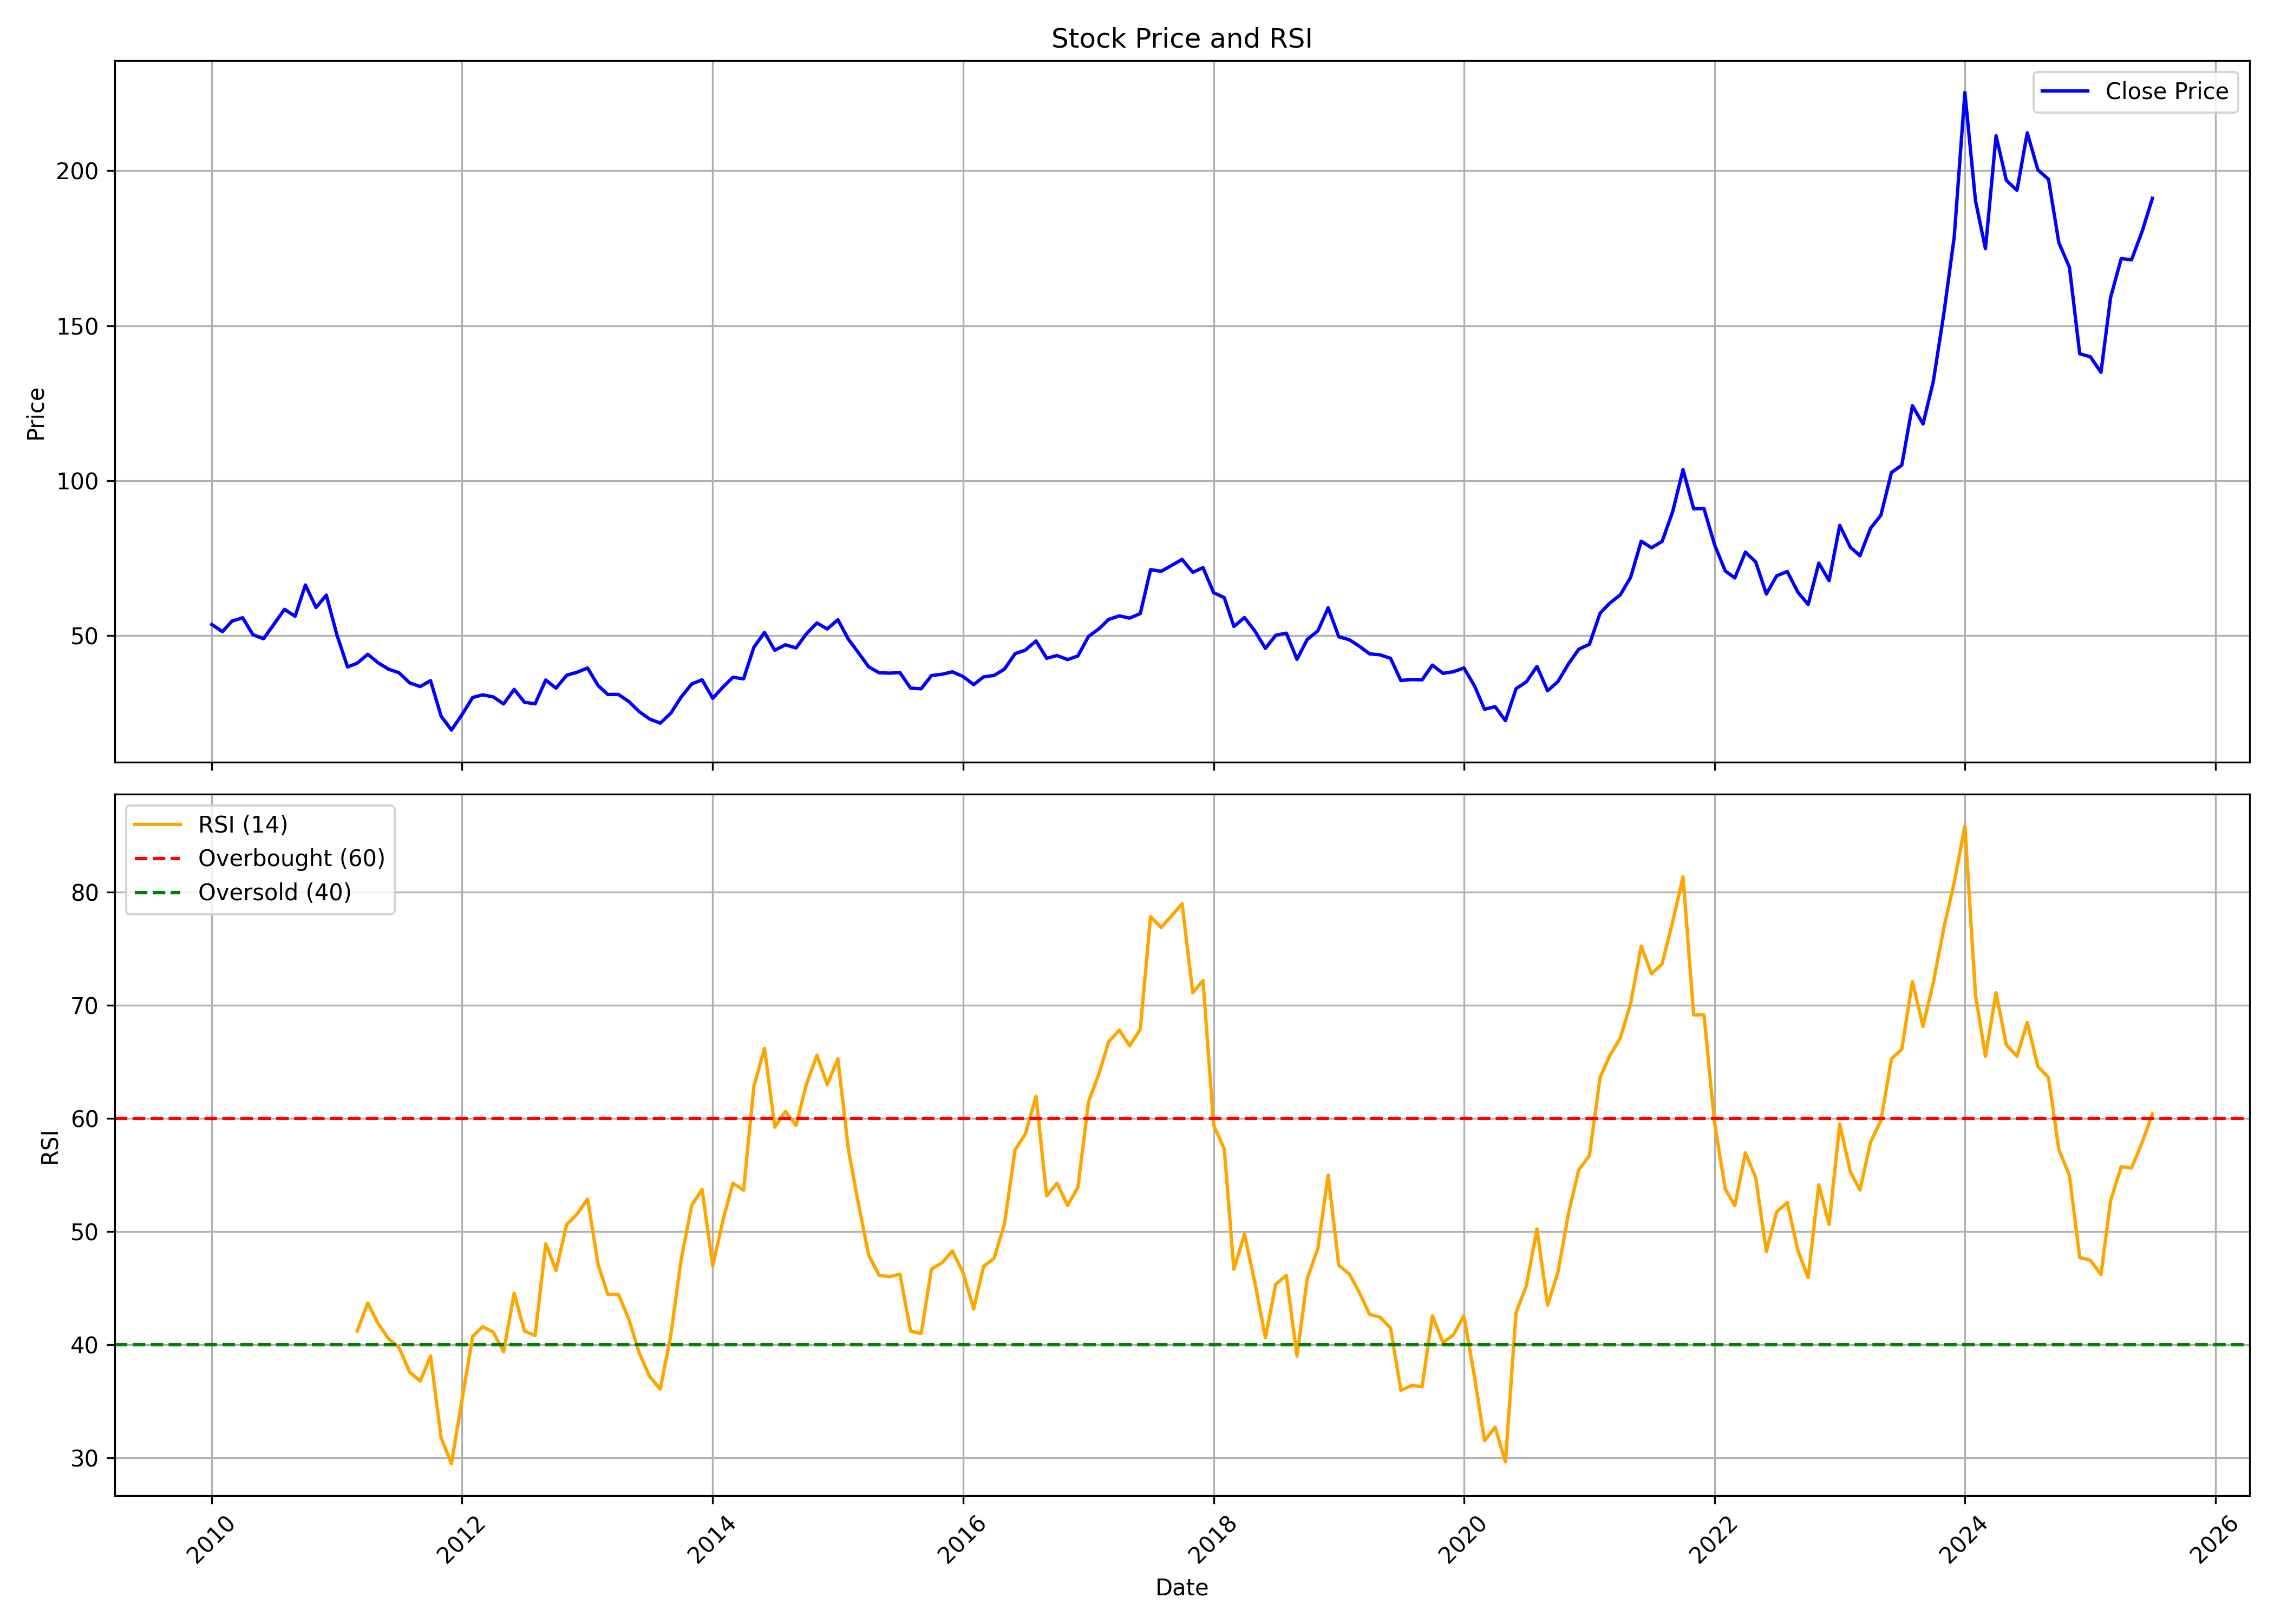

The table this chart was drawn from, first rows:
, date, symbol, open, high, low, close, volume, rsi
0, 2010-01-01, PTC, 55.28, 61.17, 52.13, 53.62, 44744327, 
1, 2010-02-01, PTC, 53.72, 56.16, 49.86, 51.33, 12944433, 
2, 2010-03-01, PTC, 51.33, 60.07, 51.33, 54.72, 11753004, 
3, 2010-04-01, PTC, 54.94, 57.02, 53.01, 55.8, 14405856, 
4, 2010-05-01, PTC, 55.8, 60.07, 47.13, 50.33, 8111690, 
5, 2010-06-01, PTC, 50.06, 52.62, 48.84, 49.03, 13642334, 
6, 2010-07-01, PTC, 48.86, 57.29, 48.15, 53.67, 21140556, 
7, 2010-08-01, PTC, 54.04, 61.49, 53.62, 58.51, 18155914, 
8, 2010-09-01, PTC, 58.61, 63.25, 55.46, 56.29, 20916510, 
9, 2010-10-01, PTC, 57.21, 68.9, 57.21, 66.36, 23970725, 
10, 2010-11-01, PTC, 67.1, 71.93, 51.88, 59.11, 19464343, 
11, 2010-12-01, PTC, 59.68, 73.98, 52.03, 63.1, 11374074, 
12, 2011-01-01, PTC, 62.96, 64.07, 48.65, 50.23, 9832380, 
13, 2011-02-01, PTC, 49.81, 50.65, 36.74, 39.92, 23627751, 
14, 2011-03-01, PTC, 40.94, 45.62, 38.84, 41.13, 30482673, 41.19
15, 2011-04-01, PTC, 41.18, 47.79, 39.75, 44.02, 23056334, 43.66
16, 2011-05-01, PTC, 44.71, 45.52, 33.56, 41.28, 20262756, 41.87
17, 2011-06-01, PTC, 41.43, 42.29, 33.54, 39.18, 13522231, 40.49
18, 2011-07-01, PTC, 39.8, 42.51, 37.48, 38.08, 22836583, 39.75
19, 2011-08-01, PTC, 38.57, 39.11, 32.65, 34.8, 17979145, 37.56
20, 2011-09-01, PTC, 34.8, 37.88, 32.67, 33.61, 13290555, 36.77
21, 2011-10-01, PTC, 34.34, 36.53, 33.71, 35.52, 7854920, 38.99
22, 2011-11-01, PTC, 35.37, 38.24, 22.82, 24.03, 31871838, 31.75
23, 2011-12-01, PTC, 24.69, 26.5, 19.32, 19.57, 25701789, 29.47
24, 2012-01-01, PTC, 19.98, 26.83, 19.78, 24.61, 37523444, 35.15
25, 2012-02-01, PTC, 24.13, 34.39, 22.8, 30.08, 59875618, 40.73
26, 2012-03-01, PTC, 30.36, 32.75, 26.45, 30.94, 31201097, 41.58
27, 2012-04-01, PTC, 31.24, 35.12, 28.85, 30.28, 27316188, 41.1
28, 2012-05-01, PTC, 30.16, 31.09, 24.69, 27.99, 13871938, 39.37
29, 2012-06-01, PTC, 27.91, 32.78, 26.98, 32.7, 14767635, 44.53
30, 2012-07-01, PTC, 33, 33.43, 27.54, 28.54, 17522585, 41.2
31, 2012-08-01, PTC, 28.72, 31.14, 27.54, 28.04, 13366442, 40.8
32, 2012-09-01, PTC, 27.74, 36.4, 26.7, 35.72, 31343657, 48.92
33, 2012-10-01, PTC, 36.79, 37.78, 32.23, 33.09, 16427501, 46.56
34, 2012-11-01, PTC, 33.09, 37.98, 32.96, 37.26, 20349890, 50.62
35, 2012-12-01, PTC, 36.95, 40.37, 35.24, 38.22, 19550315, 51.53
36, 2013-01-01, PTC, 38.6, 42.1, 38.37, 39.59, 23534736, 52.87
37, 2013-02-01, PTC, 39.87, 40.31, 33.32, 33.89, 17233808, 47.05
38, 2013-03-01, PTC, 33.94, 35.18, 27.67, 31.07, 16843333, 44.44
39, 2013-04-01, PTC, 31.07, 32.78, 29.36, 31.07, 13805972, 44.44
40, 2013-05-01, PTC, 31.07, 33.37, 28.68, 28.81, 22578831, 42.27
41, 2013-06-01, PTC, 28.73, 30.31, 23.16, 25.49, 14954153, 39.23
42, 2013-07-01, PTC, 25.39, 26.61, 22.57, 23.14, 14806255, 37.19
43, 2013-08-01, PTC, 23.47, 24.25, 17.18, 21.82, 17290974, 36.05
44, 2013-09-01, PTC, 23.06, 26.24, 22.68, 25.08, 15753680, 40.85
45, 2013-10-01, PTC, 25.08, 32.07, 24.62, 30.24, 25521249, 47.55
46, 2013-11-01, PTC, 30.24, 35.15, 28.35, 34.48, 23731043, 52.33
47, 2013-12-01, PTC, 35.04, 36.69, 32.4, 35.77, 23798431, 53.72
48, 2014-01-01, PTC, 35.8, 36.01, 29.45, 29.83, 38589201, 46.97
49, 2014-02-01, PTC, 29.7, 33.75, 28.1, 33.58, 26031064, 51.14
50, 2014-03-01, PTC, 33.53, 37.09, 31.61, 36.61, 27697482, 54.27
51, 2014-04-01, PTC, 36.72, 39.96, 35.45, 36.1, 27245059, 53.64
52, 2014-05-01, PTC, 36.1, 52.37, 35.45, 46.27, 55914861, 62.82
53, 2014-06-01, PTC, 46.46, 56.37, 46.44, 51.02, 92445330, 66.19
54, 2014-07-01, PTC, 50.78, 54.26, 42.22, 45.3, 72342870, 59.23
55, 2014-08-01, PTC, 44.82, 48.65, 41.76, 47.08, 43295038, 60.62
56, 2014-09-01, PTC, 47.14, 52.24, 44.82, 46.06, 46499015, 59.37
57, 2014-10-01, PTC, 46.69, 51.38, 43.95, 50.58, 29901803, 63
58, 2014-11-01, PTC, 50.75, 57.9, 49.84, 54.11, 41265011, 65.59
59, 2014-12-01, PTC, 53.87, 55.72, 45.56, 52.18, 37344456, 62.99
... 127 more rows
